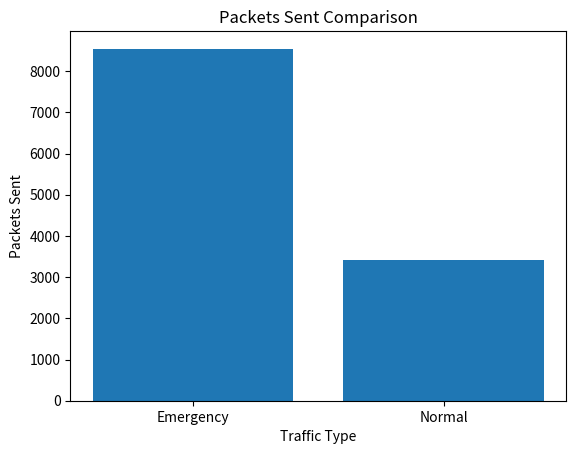
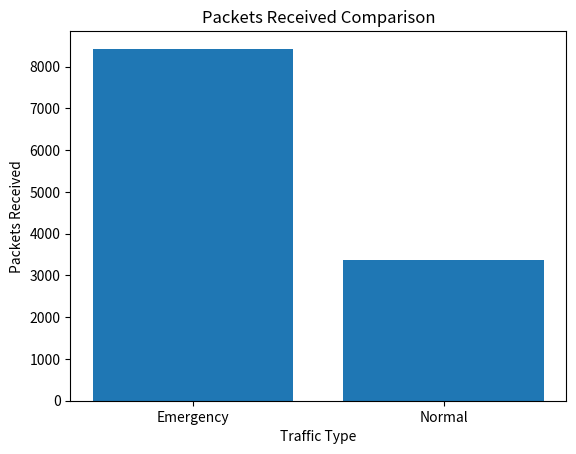
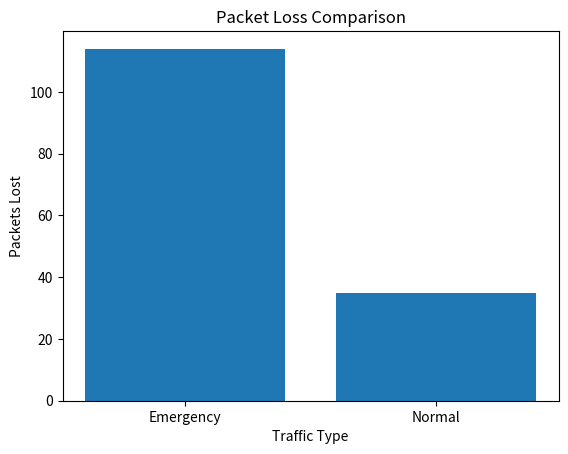
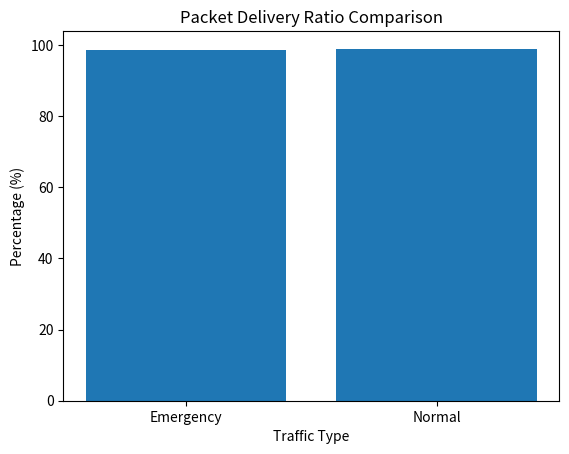

The script that saved these images, in order:
import matplotlib.pyplot as plt

labels = ['Emergency', 'Normal']

packets_sent = [8544, 3417]
packets_received = [8430, 3382]
packet_loss = [114, 35]
pdr = [98.66, 98.97]

# Graph 1: Packets Sent
plt.figure()
plt.bar(labels, packets_sent)
plt.title("Packets Sent Comparison")
plt.xlabel("Traffic Type")
plt.ylabel("Packets Sent")
plt.savefig("packets_sent.png")

# Graph 2: Packets Received
plt.figure()
plt.bar(labels, packets_received)
plt.title("Packets Received Comparison")
plt.xlabel("Traffic Type")
plt.ylabel("Packets Received")
plt.savefig("packets_received.png")

# Graph 3: Packet Loss
plt.figure()
plt.bar(labels, packet_loss)
plt.title("Packet Loss Comparison")
plt.xlabel("Traffic Type")
plt.ylabel("Packets Lost")
plt.savefig("packet_loss.png")

# Graph 4: Packet Delivery Ratio
plt.figure()
plt.bar(labels, pdr)
plt.title("Packet Delivery Ratio Comparison")
plt.xlabel("Traffic Type")
plt.ylabel("Percentage (%)")
plt.savefig("pdr.png")

print("Graphs generated successfully!")
